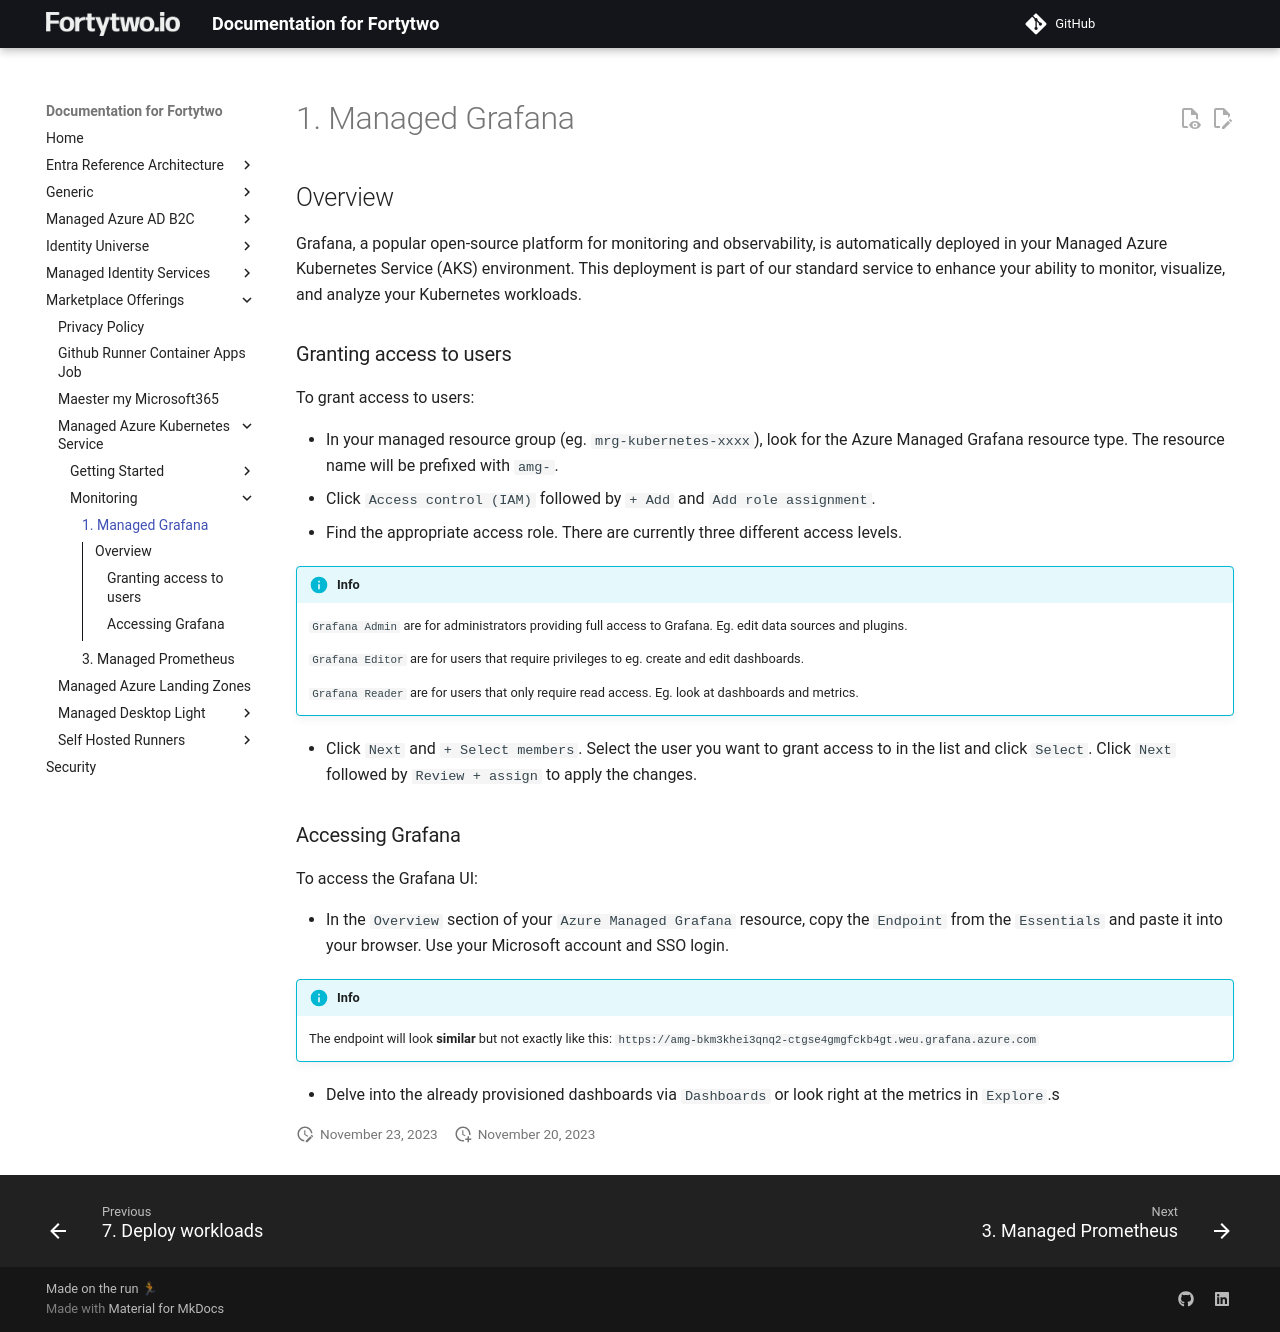

repository: fortytwoservices/public-docs.fortytwo.io · page: marketplace-offerings/managed-azure-kubernetes-service/monitoring/1. Managed Grafana/index.html · generator: mkdocs

## Overview

Grafana, a popular open-source platform for monitoring and observability, is automatically deployed in your Managed Azure Kubernetes Service (AKS) environment. This deployment is part of our standard service to enhance your ability to monitor, visualize, and analyze your Kubernetes workloads.

### Granting access to users

To grant access to users:

- In your managed resource group (eg. `mrg-kubernetes-xxxx`), look for the Azure Managed Grafana resource type. The resource name will be prefixed with `amg-`.
- Click `Access control (IAM)` followed by `+ Add` and `Add role assignment`.
- Find the appropriate access role. There are currently three different access levels.

!!! info
      `Grafana Admin` are for administrators providing full access to Grafana. Eg. edit data sources and plugins.

      `Grafana Editor` are for users that require privileges to eg. create and edit dashboards.

      `Grafana Reader` are for users that only require read access. Eg. look at dashboards and metrics.
      

- Click `Next` and `+ Select members`. Select the user you want to grant access to in the list and click `Select`. Click `Next` followed by `Review + assign` to apply the changes.

### Accessing Grafana

To access the Grafana UI:

- In the `Overview` section of your `Azure Managed Grafana` resource, copy the `Endpoint` from the `Essentials` and paste it into your browser. Use your Microsoft account and SSO login.

!!! info
      The endpoint will look **similar** but not exactly like this:
       `https://amg-bkm3khei3qnq2-ctgse4gmgfckb4gt.weu.grafana.azure.com`

- Delve into the already provisioned dashboards via `Dashboards` or look right at the metrics in `Explore`.s
